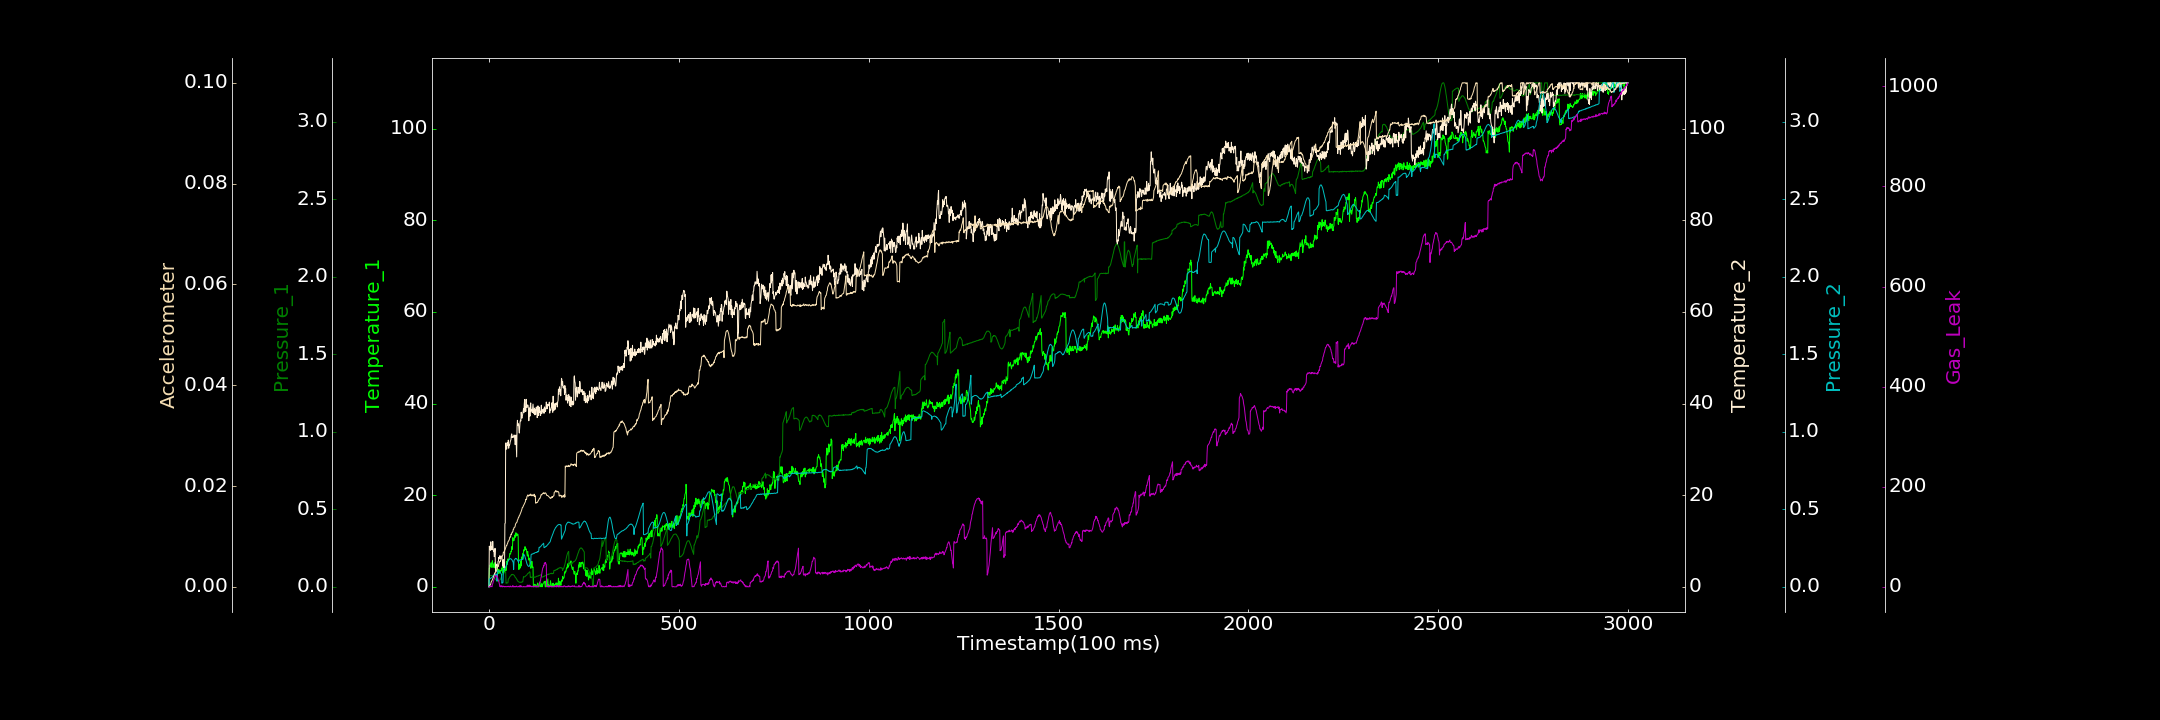

The file beside this chart, header and first rows:
0.000000000, 0.134249624, 0.000000000, 0.000000000, 0.001031034, 0.000000000, 0.077495448
1, 4.045, 0.07168, 8.874, 0.05036, 0.00009166, 0.000000000
2, 4.056, 0.07112, 8.228, 0.0528, 0.0002659, 0.000000000
3, 4.758, 0.07079, 8.276, 0.05228, 0.0003902, 0.8652
4, 4.364, 0.07361, 7.971, 0.05317, 0.0003735, 0.000000000
5, 5.225, 0.0736, 9.824, 0.05805, 0.0007186, 1.127
6, 5.243, 0.07214, 8.081, 0.05847, 0.0009861, 0.4172
7, 4.897, 0.07317, 8.621, 0.06014, 0.001068, 0.9136
8, 4.193, 0.07277, 8.83, 0.06188, 0.001262, 0.000000000
9, 5.683, 0.07015, 8.098, 0.06581, 0.001359, 5.063
10, 5.125, 0.07041, 9.917, 0.06836, 0.001603, 6.291
11, 4.983, 0.06831, 8.391, 0.0721, 0.001751, 9.101
12, 4.931, 0.06469, 7.738, 0.07291, 0.002045, 12.12
13, 4.229, 0.06324, 7.998, 0.07749, 0.002148, 14.84
14, 4.952, 0.05662, 6.579, 0.07818, 0.002446, 17.09
15, 4.138, 0.05722, 6.984, 0.08135, 0.002714, 17.89
16, 5.338, 0.05226, 8.399, 0.07993, 0.002682, 20.77
17, 4.836, 0.04982, 4.387, 0.08342, 0.002912, 22.6
18, 4.13, 0.04636, 3.203, 0.08033, 0.003039, 22.59
19, 4.581, 0.04393, 4.546, 0.08203, 0.003175, 22.05
20, 4.298, 0.03893, 4.938, 0.08377, 0.003262, 19.95
21, 4.117, 0.03827, 4.616, 0.03749, 0.003438, 21.72
22, 4.295, 0.03721, 4.593, 0.04097, 0.003653, 19.15
23, 3.349, 0.03596, 4.593, 0.1047, 0.004248, 17.6
24, 3.32, 0.03517, 5.554, 0.1046, 0.004013, 14.74
25, 3.769, 0.03514, 5.616, 0.1036, 0.004137, 12.22
26, 2.898, 0.03722, 6.402, 0.1021, 0.004507, 10.51
27, 3.703, 0.03867, 6.097, 0.1015, 0.004701, 7.239
28, 3.044, 0.0424, 6.705, 0.0988, 0.004856, 4.121
29, 3.172, 0.0442, 6.791, 0.09658, 0.005083, 0.4421
30, 3.394, 0.0465, 6.16, 0.09303, 0.004983, 1.952
31, 3.554, 0.05258, 6.661, 0.0895, 0.005364, 0.000000000
32, 3.418, 0.05863, 6.483, 0.08515, 0.005535, 0.000000000
33, 4.089, 0.0628, 6.598, 0.08115, 0.005647, 1.32
34, 3.747, 0.07201, 6.741, 0.02414, 0.00599, 2.558
35, 3.754, 0.07981, 5.798, 0.02598, 0.006075, 0.000000000
36, 4.806, 0.07966, 5.663, 0.0269, 0.006249, 0.000000000
37, 2.957, 0.08566, 4.507, 0.02956, 0.006277, 0.5506
38, 3.975, 0.08495, 5.92, 0.1059, 0.006871, 1.089
39, 4.08, 0.08634, 4.23, 0.1117, 0.006825, 1.221
40, 3.272, 0.08949, 5.232, 0.1138, 0.006867, 0.000000000
41, 3.934, 0.09187, 3.867, 0.1175, 0.007253, 0.6181
42, 4.153, 0.09393, 13.79, 0.1198, 0.007295, 0.000000000
43, 3.765, 0.09586, 13.9, 0.1227, 0.007529, 0.6623
44, 3.461, 0.09641, 31.39, 0.1299, 0.007757, 0.3188
45, 3.779, 0.02244, 30.11, 0.1335, 0.008024, 0.02665
46, 3.648, 0.02434, 30.03, 0.1413, 0.008188, 0.0403
47, 5.555, 0.02463, 30.16, 0.1467, 0.00819, 0.6461
48, 4.908, 0.02561, 31.46, 0.1535, 0.008469, 0.867
49, 6.061, 0.02486, 30.92, 0.1585, 0.008588, 0.747
50, 5.783, 0.0266, 30.86, 0.1649, 0.008875, 0.000000000
51, 5.991, 0.04968, 32.01, 0.169, 0.009055, 0.4658
52, 6.034, 0.05206, 30.24, 0.1734, 0.009103, 1.173
53, 6.189, 0.05574, 31.04, 0.1769, 0.009273, 0.000000000
54, 6.614, 0.05909, 30.89, 0.1796, 0.009458, 0.000000000
55, 7.261, 0.0655, 31.14, 0.1813, 0.009865, 0.000000000
56, 7.149, 0.0674, 31.63, 0.1827, 0.009857, 1.696
57, 7.175, 0.07067, 31.88, 0.1815, 0.009879, 0.2897
58, 7.75, 0.0714, 32.17, 0.1807, 0.01042, 0.000000000
59, 7.649, 0.07773, 33.05, 0.1796, 0.01036, 0.3633
60, 8.758, 0.0795, 33.38, 0.1764, 0.01062, 0.000000000
... 2,939 more rows
